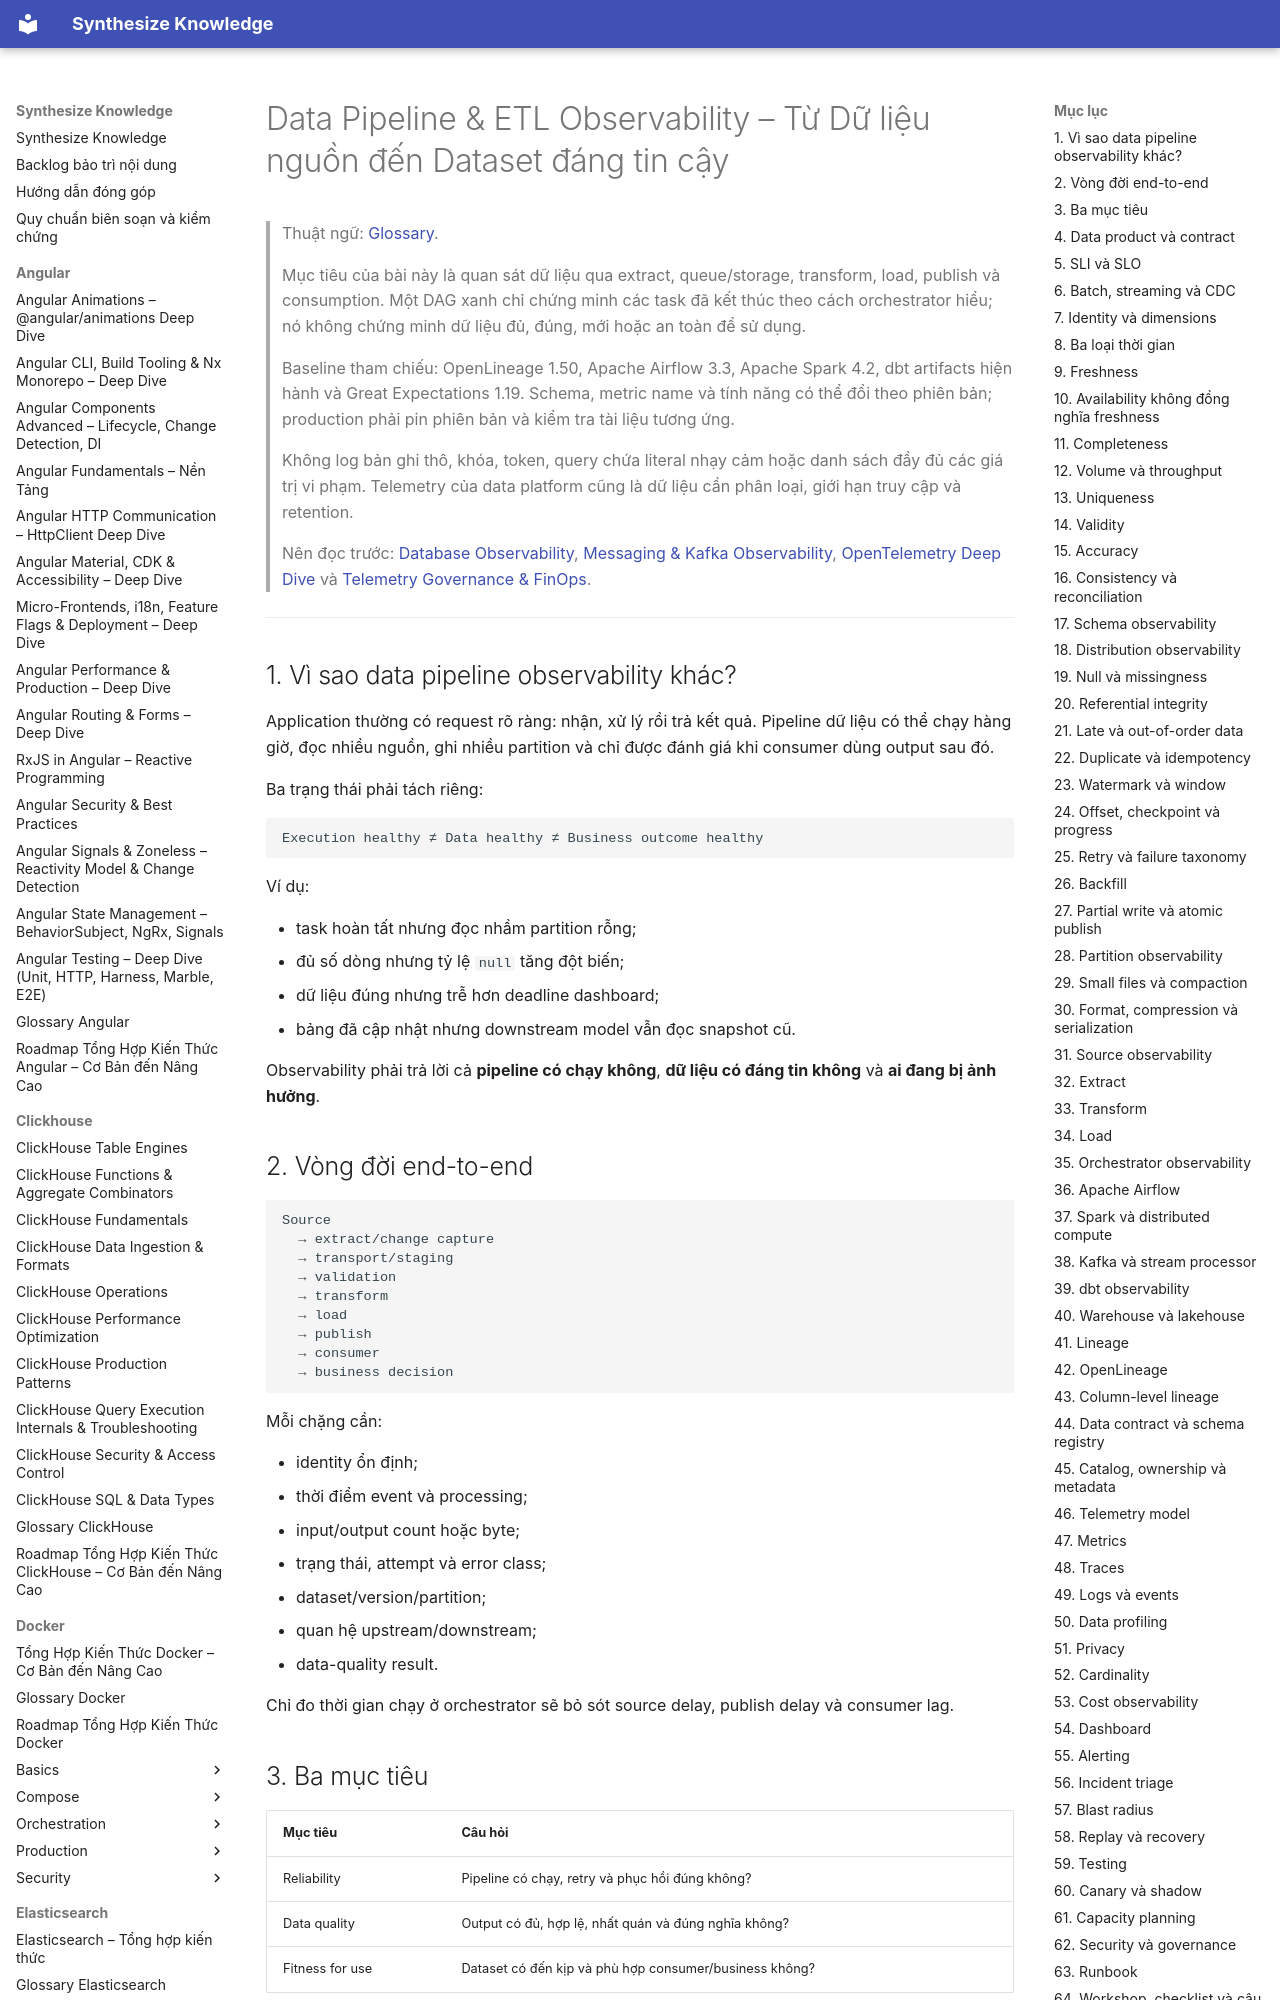

repository: hieutran2811/synthesize_knowledge · page: prometheus_grafana/observability/data_pipeline_etl_observability/index.html · generator: mkdocs

---
title: "Data Pipeline & ETL Observability – Từ Dữ liệu nguồn đến Dataset đáng tin cậy"
topic: prometheus_grafana
level: mixed
review_status: needs_review
content_updated: 2026-07-30
last_verified: null
version_scope: "unspecified"
source_count: 12
---
# Data Pipeline & ETL Observability – Từ Dữ liệu nguồn đến Dataset đáng tin cậy

> Thuật ngữ: [Glossary](../glossary.md).

> Mục tiêu của bài này là quan sát dữ liệu qua extract, queue/storage, transform, load,
> publish và consumption. Một DAG xanh chỉ chứng minh các task đã kết thúc theo cách
> orchestrator hiểu; nó không chứng minh dữ liệu đủ, đúng, mới hoặc an toàn để sử dụng.
>
> Baseline tham chiếu: OpenLineage 1.50, Apache Airflow 3.3, Apache Spark 4.2,
> dbt artifacts hiện hành và Great Expectations 1.19. Schema, metric name và tính năng
> có thể đổi theo phiên bản; production phải pin phiên bản và kiểm tra tài liệu tương ứng.
>
> Không log bản ghi thô, khóa, token, query chứa literal nhạy cảm hoặc danh sách đầy đủ
> các giá trị vi phạm. Telemetry của data platform cũng là dữ liệu cần phân loại, giới hạn
> truy cập và retention.
>
> Nên đọc trước:
> [Database Observability](database_observability_performance.md),
> [Messaging & Kafka Observability](messaging_kafka_observability.md),
> [OpenTelemetry Deep Dive](opentelemetry_deep_dive.md) và
> [Telemetry Governance & FinOps](telemetry_governance_finops.md).

---

## 1. Vì sao data pipeline observability khác?

Application thường có request rõ ràng: nhận, xử lý rồi trả kết quả. Pipeline dữ liệu có thể
chạy hàng giờ, đọc nhiều nguồn, ghi nhiều partition và chỉ được đánh giá khi consumer dùng
output sau đó.

Ba trạng thái phải tách riêng:

```text
Execution healthy ≠ Data healthy ≠ Business outcome healthy
```

Ví dụ:

- task hoàn tất nhưng đọc nhầm partition rỗng;
- đủ số dòng nhưng tỷ lệ `null` tăng đột biến;
- dữ liệu đúng nhưng trễ hơn deadline dashboard;
- bảng đã cập nhật nhưng downstream model vẫn đọc snapshot cũ.

Observability phải trả lời cả **pipeline có chạy không**, **dữ liệu có đáng tin không** và
**ai đang bị ảnh hưởng**.
